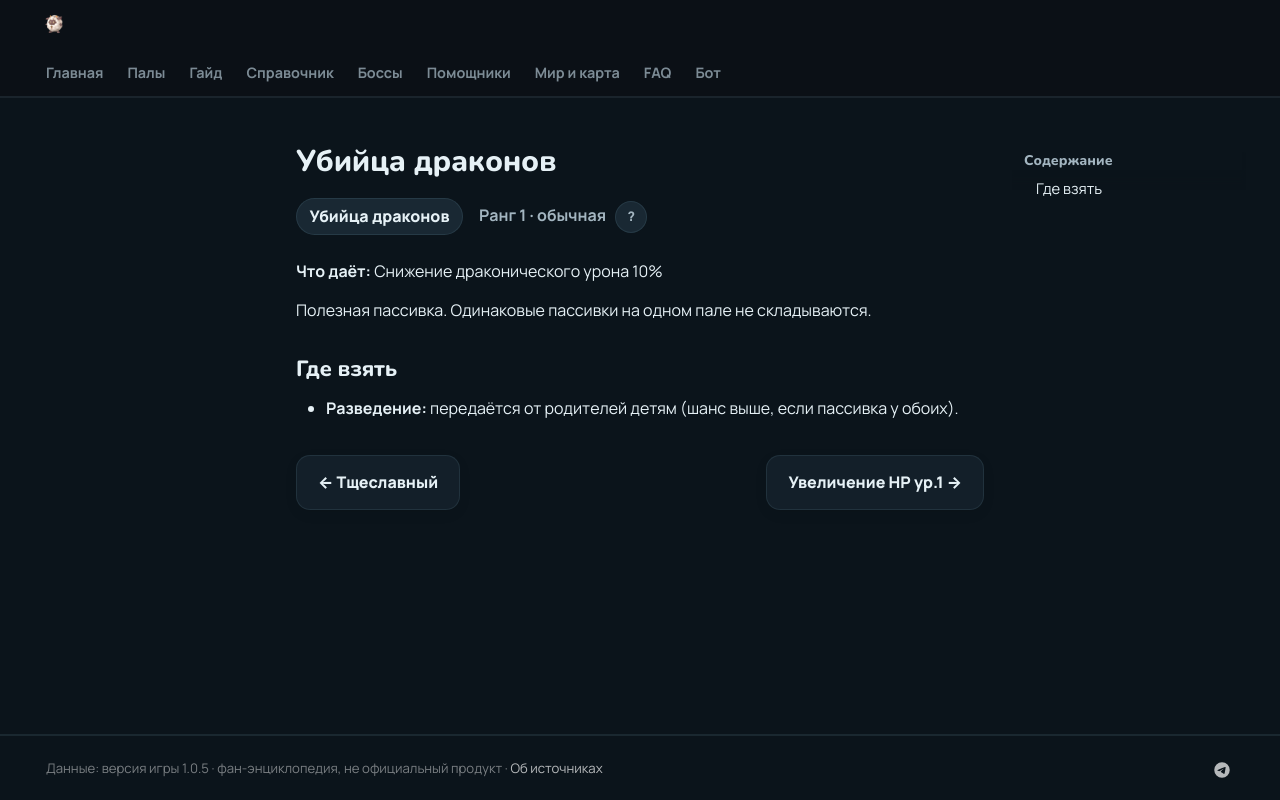

repository: 39den/palwiki · page: passivki/dragonkiller/index.html · generator: mkdocs

# Убийца драконов

<div class="psv-hero" markdown="0"><span class="psv r-1 big">Убийца драконов</span> <span class="rk">Ранг 1 · обычная <button class="hlp" data-tip="Ранг — насколько сильна пассивка: от −3 (вредная) до 4 (легендарная). Чем выше, тем реже встречается.">?</button></span></div>

**Что даёт:** Снижение драконического урона 10%

Полезная пассивка. Одинаковые пассивки на одном пале не складываются.

## Где взять

- 🧬 **Разведение:** передаётся от родителей детям (шанс выше, если пассивка у обоих).


<div class="pn" markdown="0"><a class="card-link" href="../../passivki/conceited/">← Тщеславный</a><a class="card-link" href="../../passivki/health_up_lv_1/">Увеличение HP ур.1 →</a></div>
